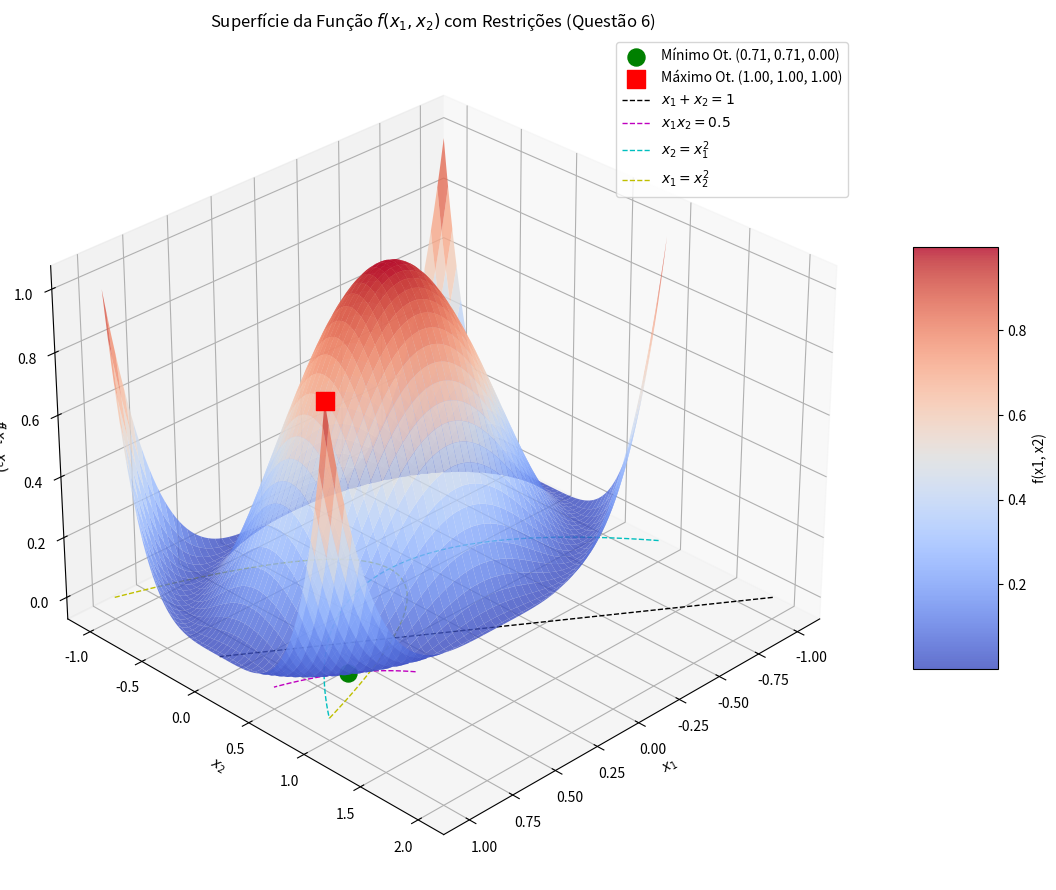

The matplotlib source for this figure:
import numpy as np
import matplotlib.pyplot as plt
from scipy.optimize import minimize
from mpl_toolkits.mplot3d import Axes3D 

def f(x_array):
    x1, x2 = x_array
    return (x1**2 + x2**2 - 1)**2

def neg_f(x_array):
    return -f(x_array)

def constraint1(x): 
    return x[0] + x[1] - 1

def constraint2(x): 
    return x[0] * x[1] - 0.5

def constraint3(x): 
    return x[1] - x[0]**2

def constraint4(x):
    return x[0] - x[1]**2

constraints = [
    {'type': 'ineq', 'fun': constraint1},
    {'type': 'ineq', 'fun': constraint2},
    {'type': 'ineq', 'fun': constraint3},
    {'type': 'ineq', 'fun': constraint4}
]

bounds = [(-1, 1), (-1, 1)]
x0 = [1.0, 1.0]

print("--- Otimização para o MÍNIMO ---")
result_min = minimize(f, x0, method='SLSQP', bounds=bounds, constraints=constraints, options={'disp': True})

print("\n--- Otimização para o MÁXIMO ---")
result_max = minimize(neg_f, x0, method='SLSQP', bounds=bounds, constraints=constraints, options={'disp': True})

print("\n--- Resultados da Otimização (Questão 6) ---")

if result_min.success:
    x_min = result_min.x
    f_min = result_min.fun
    print(f"Mínimo Encontrado:")
    print(f"  x1={x_min[0]:.6f}, x2={x_min[1]:.6f}")
    print(f"  Valor Mínimo de f(x) = {f_min:.6f}")
else:
    print(f"Não foi possível encontrar o MÍNIMO da função.")
    print(f"Status da otimização para o mínimo: {result_min.message}")

if result_max.success:
    x_max = result_max.x
    f_max = -result_max.fun
    print(f"\nMáximo Encontrado:")
    print(f"  x1={x_max[0]:.6f}, x2={x_max[1]:.6f}")
    print(f"  Valor Máximo de f(x) = {f_max:.6f}")
else:
    print(f"\nNão foi possível encontrar o MÁXIMO da função.")
    print(f"Status da otimização para o máximo: {result_max.message}")

x1_vals_plot = np.linspace(bounds[0][0], bounds[0][1], 100)
x2_vals_plot = np.linspace(bounds[1][0], bounds[1][1], 100)
X1, X2 = np.meshgrid(x1_vals_plot, x2_vals_plot)
Z = f([X1, X2])

fig = plt.figure(figsize=(12, 9))
ax = fig.add_subplot(111, projection='3d')

surface = ax.plot_surface(X1, X2, Z, cmap='coolwarm', alpha=0.8)
fig.colorbar(surface, shrink=0.5, aspect=5, label='f(x1, x2)')

ax.set_xlabel('$x_1$')
ax.set_ylabel('$x_2$')
ax.set_zlabel('$f(x_1, x_2)$')
ax.set_title('Superfície da Função $f(x_1, x_2)$ com Restrições (Questão 6)')

if result_min.success:
    ax.scatter(x_min[0], x_min[1], f_min, color='green', s=150, marker='o', label=f'Mínimo Ot. ({x_min[0]:.2f}, {x_min[1]:.2f}, {f_min:.2f})')
if result_max.success:
    ax.scatter(x_max[0], x_max[1], f_max, color='red', s=150, marker='s', label=f'Máximo Ot. ({x_max[0]:.2f}, {x_max[1]:.2f}, {f_max:.2f})')

ax.plot(x1_vals_plot, 1 - x1_vals_plot, np.zeros_like(x1_vals_plot), 'k--', linewidth=1, label='$x_1+x_2=1$')

x1_curve = np.linspace(0.1, 1.0, 100)
x2_curve = 0.5 / x1_curve
mask_curve = (x1_curve >= bounds[0][0]) & (x1_curve <= bounds[0][1]) & \
             (x2_curve >= bounds[1][0]) & (x2_curve <= bounds[1][1])
ax.plot(x1_curve[mask_curve], x2_curve[mask_curve], np.zeros_like(x1_curve[mask_curve]), 'm--', linewidth=1, label='$x_1x_2=0.5$')

ax.plot(x1_vals_plot, x1_vals_plot**2, np.zeros_like(x1_vals_plot), 'c--', linewidth=1, label='$x_2=x_1^2$')

ax.plot(x2_vals_plot**2, x2_vals_plot, np.zeros_like(x2_vals_plot), 'y--', linewidth=1, label='$x_1=x_2^2$')

ax.view_init(elev=30, azim=45)
ax.legend()
plt.tight_layout()

# Para a exibição do gráfico em 3D, você pode usar plt.show() se estiver em um ambiente nativo (com python instalado) ou virtualização com servidor X configurado.
# Caso contrário, salve o gráfico como um arquivo PNG (última linha).

# Para a exibição 3D descomente a linha abaixo e comente a linha de salvar como imagem
# plt.show()

# Caso contrário, para salvar o gráfico como imagem:
plt.savefig('questao6_grafico.png') 